Run: headless pygame with SDL's dummy video driver; simulated clock (each Clock.tick advances the game by its frame time, no real sleeping); random seed 0; keys injected as events and as key.get_pressed() state; no mouse input.
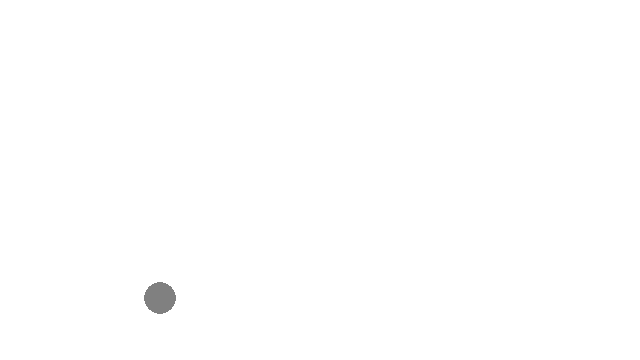
Frame 1 of 4 · flips 1–60 · no input
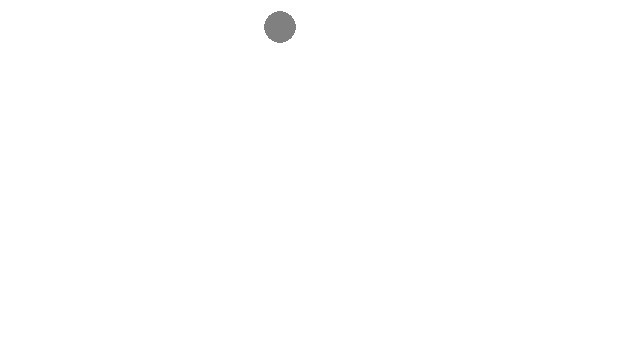
Frame 2 of 4 · flips 61–180 · tapped SPACE, RETURN · held RIGHT (→), D
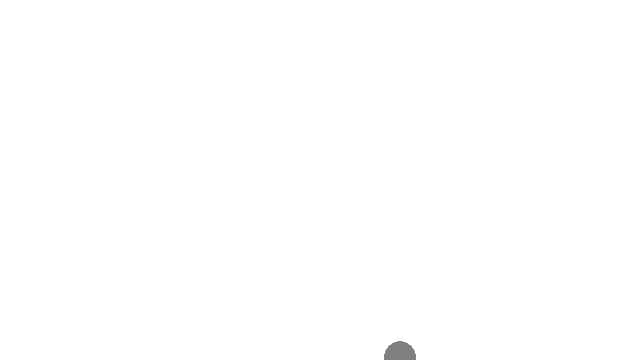
Frame 3 of 4 · flips 181–300 · held DOWN (↓), S
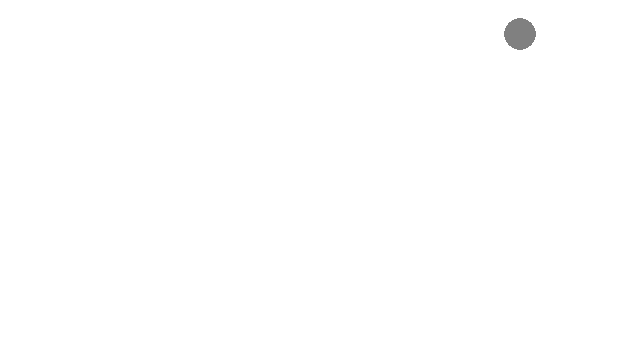
Frame 4 of 4 · flips 301–420 · held LEFT (←), A, UP (↑), W

The pygame program that drew these frames:

'''
Bouncing ball without vectors.
'''
import pygame, sys
from pygame.locals import *

WIDTH, HEIGHT = 640, 360

pygame.init()

FPS = 60

fpsClock = pygame.time.Clock()

DISPLAYSURF = pygame.display.set_mode((WIDTH, HEIGHT), 0, 32)

pygame.display.set_caption('Bouncing Ball')

GRAY = (128, 128, 128)
BLACK = (0, 0, 0)
WHITE = (255, 255, 255)

x = 100
y = 100
xspeed = 1
yspeed = 3.3

while True:
    DISPLAYSURF.fill(WHITE)
    for event in pygame.event.get():
        if event.type == QUIT:
            pygame.quit()
            sys.exit()
    
    x = x + xspeed
    y = y + yspeed
    
    if x > WIDTH or x < 0:
        xspeed = xspeed * -1
    if y > HEIGHT or y < 0:
        yspeed = yspeed * -1

    pygame.draw.circle(DISPLAYSURF, GRAY, (x, y), 16, 0)
    pygame.display.update()
    fpsClock.tick(FPS)
